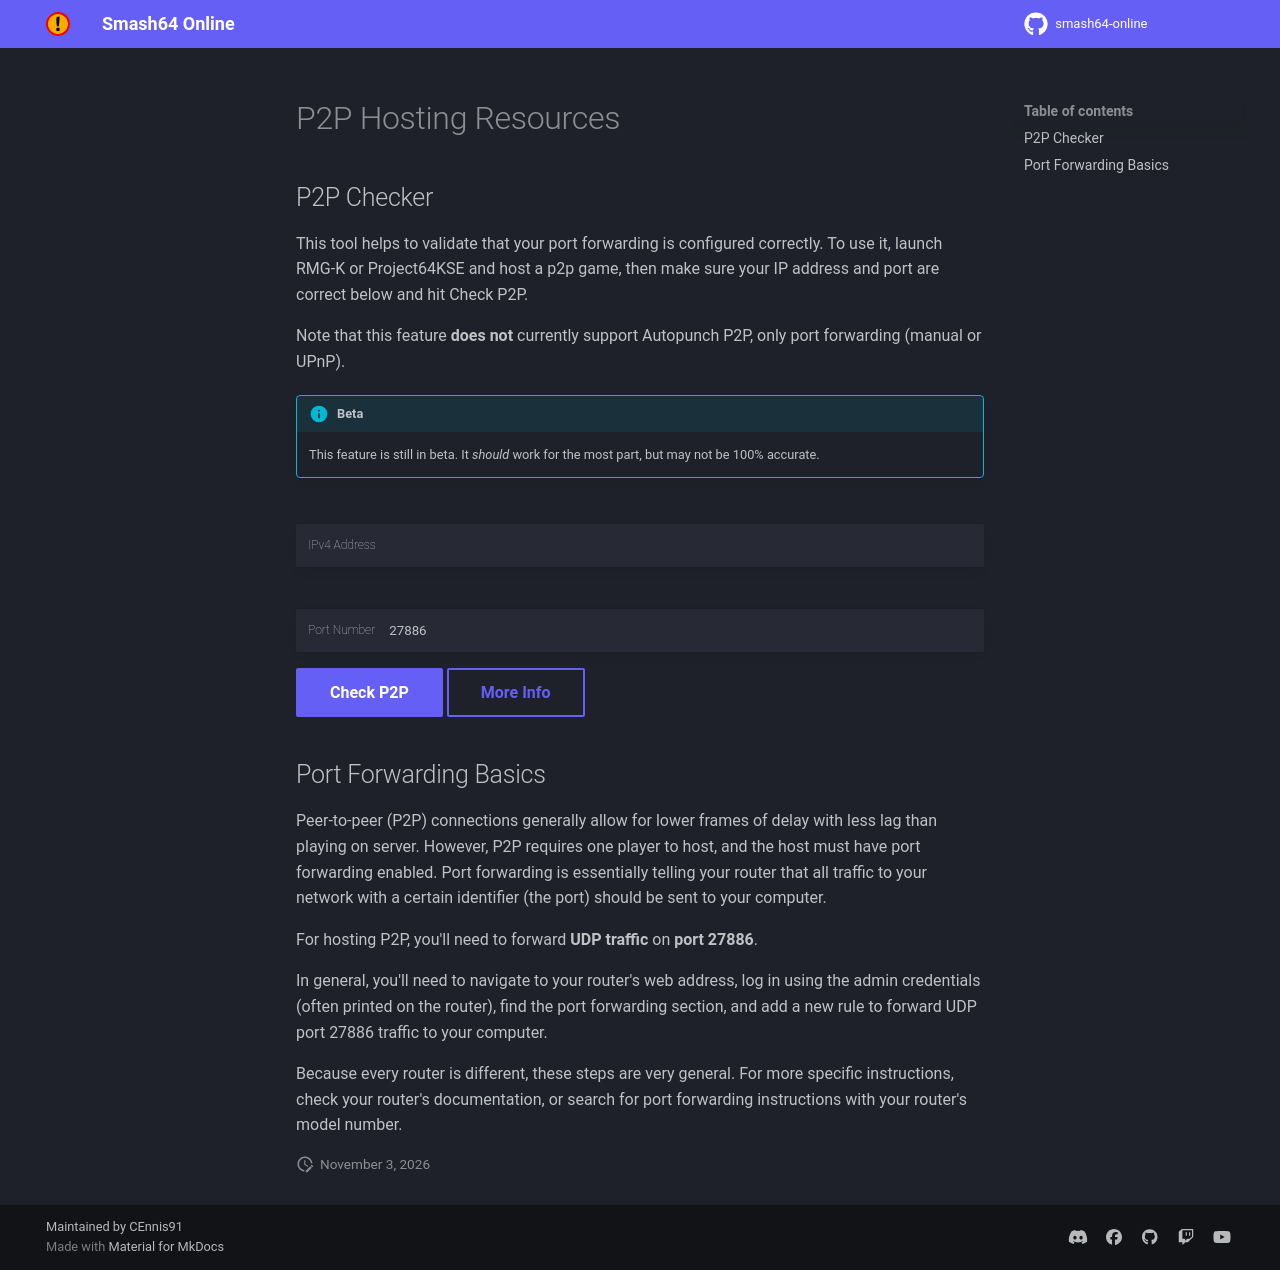

repository: smash64-dev/smash64-online · page: p2p-check/index.html · generator: mkdocs

---
section: legacy
hide:
  - next
  - prev
  - search
  - tabs

api:
  external_get_ip: https://whatismyipaddress.com
  get_ip: https://api.smash64.online/kaillera/get-ip
  p2p_check: https://api.smash64.online/kaillera/p2p-check
modals:
  failure: P2P is Not Responding
  more_info: How this Works
  success: P2P is Responding
---

# P2P Hosting Resources 
<style>
  .md-input-field {
    align-items: center;
    background-color: var(--md-code-bg-color);
    border-radius: .1rem;
    border: 0 solid;
    box-shadow: var(--md-shadow-z1);
    color: var(--md-default-fg-color);
    display: flex;
    padding: .6rem;
    width: 100%;
  }

  .md-input-field .prefix {
    border: 0 solid;
    flex-shrink: 0;
    font-weight: lighter;
    font-size: .6rem;
    padding-right: .6rem;
  }

  .md-input-field input {
    background-color: var(--md-code-bg-color);
    border: 0 solid;
    color: var(--md-default-fg-color);
    flex-grow: 1;
  }

  .md-input-field .suffix {
    border: 0 solid;
    flex-shrink: 0;
    font-weight: lighter;
    font-size: .6rem;
    padding-left: .6rem;
  }
</style>

## P2P Checker

This tool helps to validate that your port forwarding is configured correctly. To use it, launch RMG-K or Project64KSE and host a p2p game, then make sure your IP address and port are correct below and hit Check P2P.

Note that this feature **does not** currently support Autopunch P2P, only port forwarding (manual or UPnP).

!!! Info "Beta"
    This feature is still in beta. It *should* work for the most part, but may not be 100% accurate.
<p markdown="1">
<div markdown="1">
  <div class="md-input-field" markdown="1">
    <span class="prefix">IPv4 Address</span>
    <input type="text" id="p2p-ipv4">
    <span class="suffix" id="refresh-ip-button" style="display: none;">[:fontawesome-solid-arrows-rotate:](javascript:getIPv4(true))</span>
    <span class="suffix" id="get-ip-button" style="display: none;">[Get IP]({{ page.meta.api.external_get_ip }}){ target='_blank' }</span>
  </div>
<p></p>
  <div class="md-input-field">
    <span class="prefix">Port Number</span>
    <input type="number" id="p2p-port" min="1025" max="65535" value="27886" placeholder="27886">
  </div>
</div>
</p>

[Check P2P :fontawesome-solid-spinner:{ .fa-spin style="display: none;" }](javascript:checkP2P();){ .md-button .md-button--primary #check-p2p }
[More Info](#){ .md-button data-micromodal-trigger="{{ modalId(page.meta.modals.more_info) }}" #more-info }

{{ modalOk(page.meta.modals.failure, color="red", body="
The machine at `0.0.0.0:27886`{ #p2p_address } did not respond from Northern Virginia.

Make sure you confirm the following:

- Start hosting **before** you run this checker
- The P2P `Host Port` field is `27886`{ #p2p_port }
- Your router is forwarding **UDP** port `27886`{ #p2p_port }
- The correct **local IP** is being forwarded
- *Windows Firewall* allows traffic to the EXE
- Join the [Discord](https://discord.gg/ssb64) for more help
") }}

{{ modalOk(page.meta.modals.more_info, body="
Smash64 Online performs tries to connect to your game via P2P from Amazon's `us-east-1`
in Northern Virginia. This is the same as asking another player to try to connect to you.

This proves that your game is publicly accessible to the rest of the internet and that you
are currently hosting a game.
") }}

{{ modalOk(page.meta.modals.success, color="green", body="
The machine at `0.0.0.0:27886`{ #p2p_address } responded from Northern Virginia.
Remember to only share your IP with people you trust.

If your opponent can't connect, try the following:

- Start hosting **before** they try to connect
- Check their `Peer IP` is `0.0.0.0:27888`{ #p2p_address }
- Restart both emulators and try again
- Join the [Discord](https://discord.gg/ssb64) for more help
", buttons=[button("Copy Address", href='#', attributes=["data-clipboard-target='#" + modalId(page.meta.modals.success) + " #p2p_address'"])] ) }}

## Port Forwarding Basics

Peer-to-peer (P2P) connections generally allow for lower frames of delay with less lag than playing on server. However, P2P requires one player to host, and the host must have port forwarding enabled. Port forwarding is essentially telling your router that all traffic to your network with a certain identifier (the port) should be sent to your computer. 

For hosting P2P, you'll need to forward **UDP traffic** on **port 27886**.

In general, you'll need to navigate to your router's web address, log in using the admin credentials (often printed on the router), find the port forwarding section, and add a new rule to forward UDP port 27886 traffic to your computer.

Because every router is different, these steps are very general. For more specific instructions, check your router's documentation, or search for port forwarding instructions with your router's model number.


<script>
  function checkP2P() {
    var button = document.querySelector('#check-p2p span');
    button.style.display = 'inherit';

    var ipv4 = document.getElementById('p2p-ipv4');
    var port = document.getElementById('p2p-port');

    if (isIPv4(ipv4.value) && isValidPort(port.value)) {
      sessionStorage.setItem('p2p-ipv4', ipv4.value);

      fetch('{{ page.meta.api.p2p_check }}', {
        method: 'POST',
        body: JSON.stringify({
          host: ipv4.value || 'self',
          port: port.value || '27886',
          via: '{{ page.canonical_url }}',
        })
      })
      .then(response => response.json())
      .then(data => {
        button.style.display = 'none';
        showResults(port, data);
      })
      .catch(error => console.log(error));
    } else {
      button.style.display = 'none';
      alert$.next("Invalid IP address and/or port.");
    }
  }

  function getIPv4(force) {
    const ipv4 = document.getElementById('p2p-ipv4');
    let cached_ip = sessionStorage.getItem('p2p-ipv4');

    if (!force && isIPv4(cached_ip)) {
      showIpButtons('refresh');
      ipv4.value = cached_ip;
    } else {
      ipv4.value = '';

      fetch('{{ page.meta.api.get_ip }}', {
        method: 'GET',
      })
      .then(response => response.text())
      .then(data => {
        if (isIPv4(data)) {
          showIpButtons('refresh');
          ipv4.value = data;
          sessionStorage.setItem('p2p-ipv4', data);
        } else {
          showIpButtons('get');
        }
      })
      .catch(error => console.log(error));
    }
  }

  function isIPv4(data) {
    return data !== null && data.match(/^((25[0-5]|(2[0-4]|1\d|[1-9]|)\d)\.?\b){4}$/);
  }

  function isValidPort(data) {
    return Number(data) > 1024 && Number(data) < 65535;
  }

  function showIpButtons(which) {
    const get_button = document.getElementById('get-ip-button');
    const refresh_button = document.getElementById('refresh-ip-button');

    if (which == 'refresh') {
      get_button.style.display = 'none';
      refresh_button.style.display = 'inherit';
    } else {
      get_button.style.display = 'inherit';
      refresh_button.style.display = 'none';
    }
  }

  function showResults(port, results) {
    if (results.success) {
      modalId = '{{ modalId(page.meta.modals.success) }}';
    } else {
      modalId = '{{ modalId(page.meta.modals.failure) }}';
    }

    const meta = JSON.parse(results.meta);
    const address = `${meta.host}:${meta.port}`;
    const modal = document.getElementById(modalId);

    modal.querySelectorAll('#p2p_address').forEach((element) => {
      element.innerHTML = address;
    });
    modal.querySelectorAll('#p2p_port').forEach((element) => {
      element.innerHTML = port.value || '27886';
    });

    MicroModal.show(modalId);
    document.querySelector('.md-dialog').style.zIndex = 101;
    modal.querySelector('.md-button--primary').focus();
    modal.querySelector('.md-button--primary').blur();
  }

  getIPv4(false);
</script>
